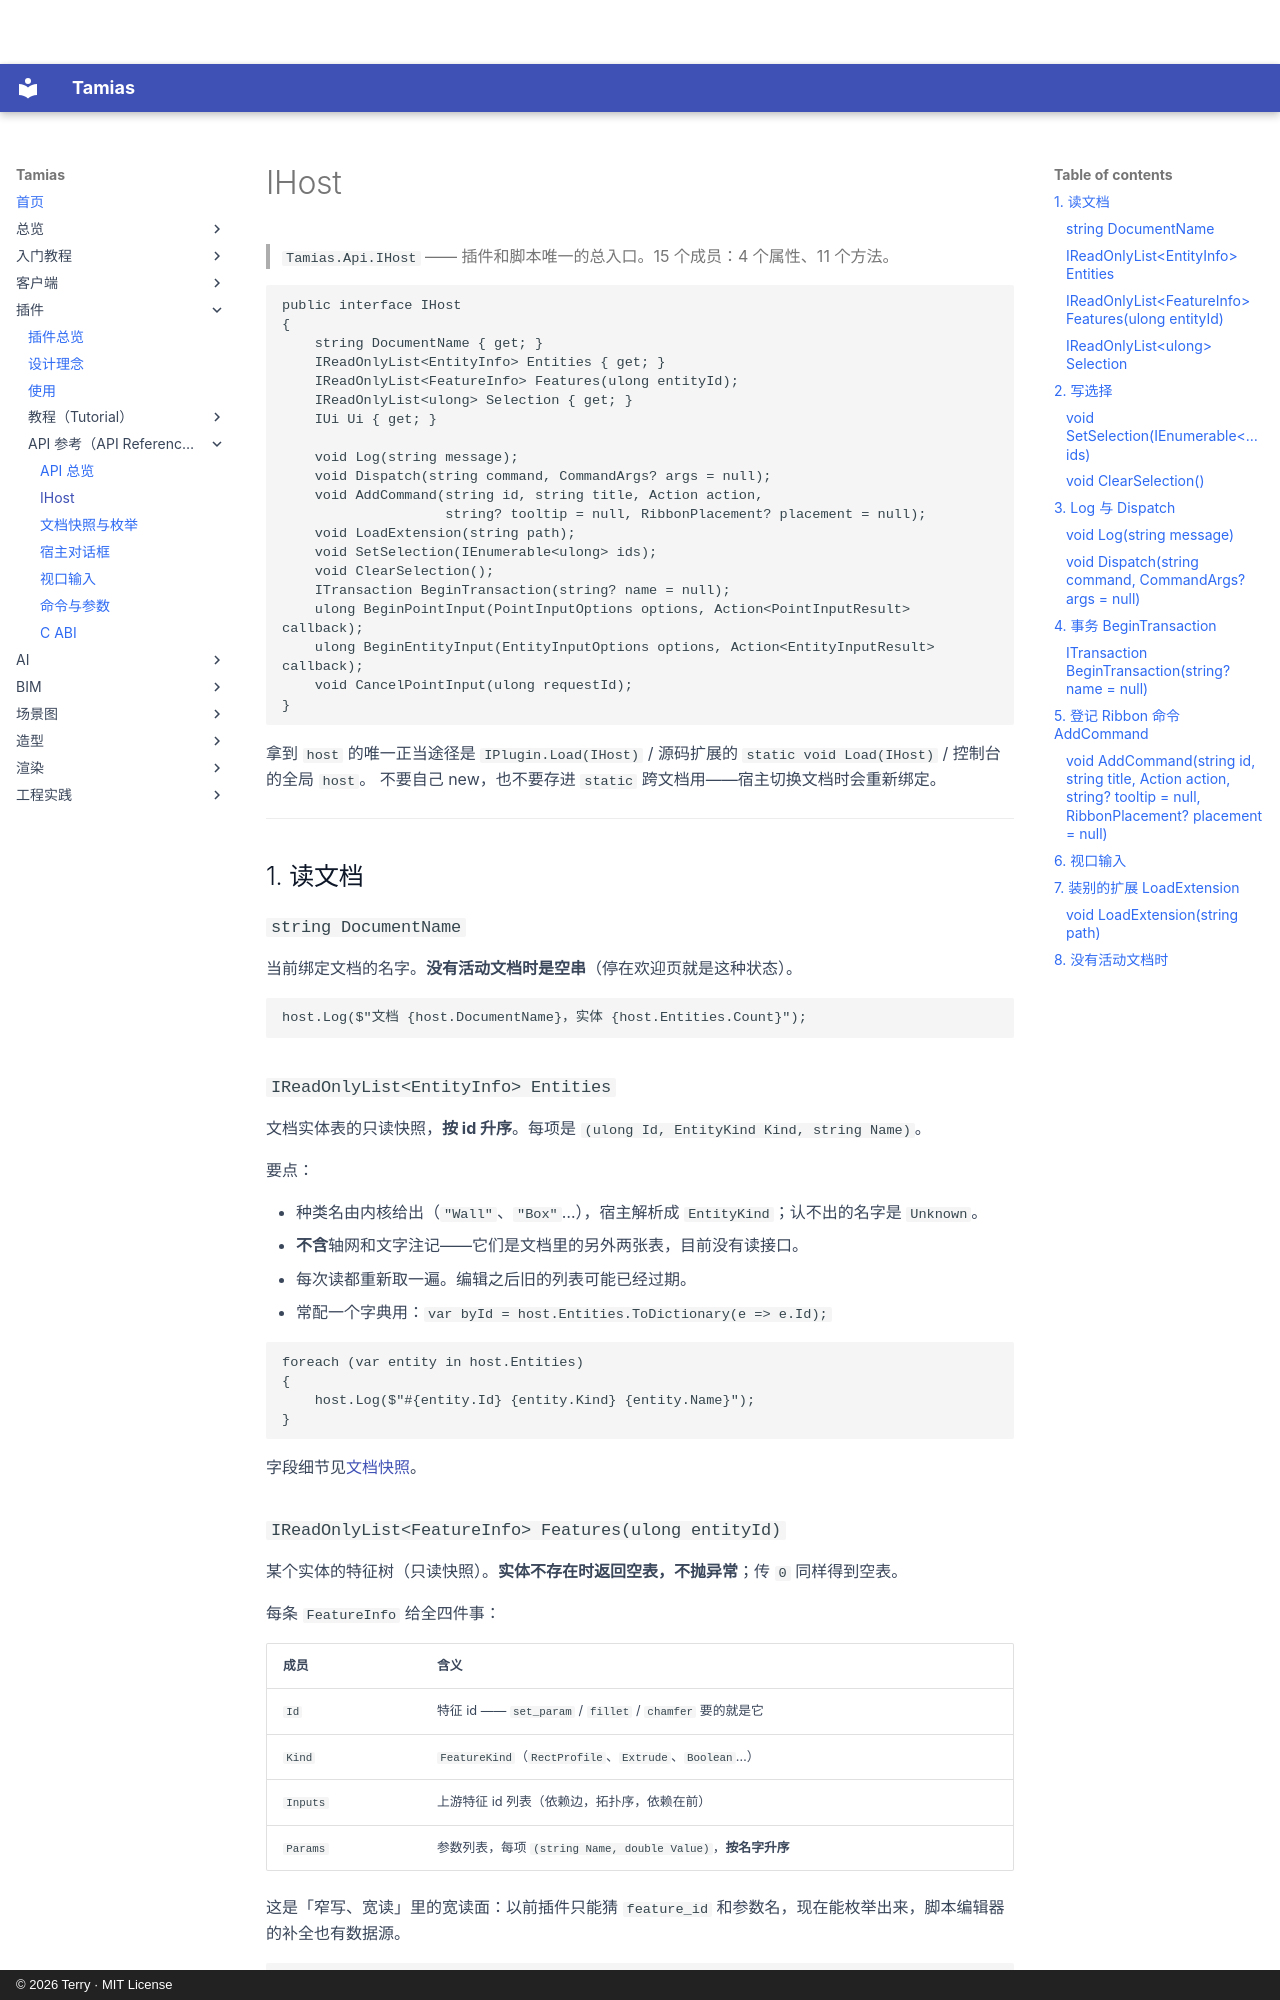

repository: terry-chao/tamias · page: plugin/api/host/index.html · generator: mkdocs · copyright: © 2026 Terry · MIT License

# IHost

> `Tamias.Api.IHost` —— 插件和脚本唯一的总入口。15 个成员：4 个属性、11 个方法。

```csharp
public interface IHost
{
    string DocumentName { get; }
    IReadOnlyList<EntityInfo> Entities { get; }
    IReadOnlyList<FeatureInfo> Features(ulong entityId);
    IReadOnlyList<ulong> Selection { get; }
    IUi Ui { get; }

    void Log(string message);
    void Dispatch(string command, CommandArgs? args = null);
    void AddCommand(string id, string title, Action action,
                    string? tooltip = null, RibbonPlacement? placement = null);
    void LoadExtension(string path);
    void SetSelection(IEnumerable<ulong> ids);
    void ClearSelection();
    ITransaction BeginTransaction(string? name = null);
    ulong BeginPointInput(PointInputOptions options, Action<PointInputResult> callback);
    ulong BeginEntityInput(EntityInputOptions options, Action<EntityInputResult> callback);
    void CancelPointInput(ulong requestId);
}
```

拿到 `host` 的唯一正当途径是 `IPlugin.Load(IHost)` / 源码扩展的 `static void Load(IHost)` / 控制台的全局 `host`。
不要自己 new，也不要存进 `static` 跨文档用——宿主切换文档时会重新绑定。

---

## 1. 读文档

### `string DocumentName`

当前绑定文档的名字。**没有活动文档时是空串**（停在欢迎页就是这种状态）。

```csharp
host.Log($"文档 {host.DocumentName}，实体 {host.Entities.Count}");
```

### `IReadOnlyList<EntityInfo> Entities`

文档实体表的只读快照，**按 id 升序**。每项是 `(ulong Id, EntityKind Kind, string Name)`。

要点：

- 种类名由内核给出（`"Wall"`、`"Box"`…），宿主解析成 `EntityKind`；认不出的名字是 `Unknown`。
- **不含**轴网和文字注记——它们是文档里的另外两张表，目前没有读接口。
- 每次读都重新取一遍。编辑之后旧的列表可能已经过期。
- 常配一个字典用：`var byId = host.Entities.ToDictionary(e => e.Id);`

```csharp
foreach (var entity in host.Entities)
{
    host.Log($"#{entity.Id} {entity.Kind} {entity.Name}");
}
```

字段细节见[文档快照](document.md)。
